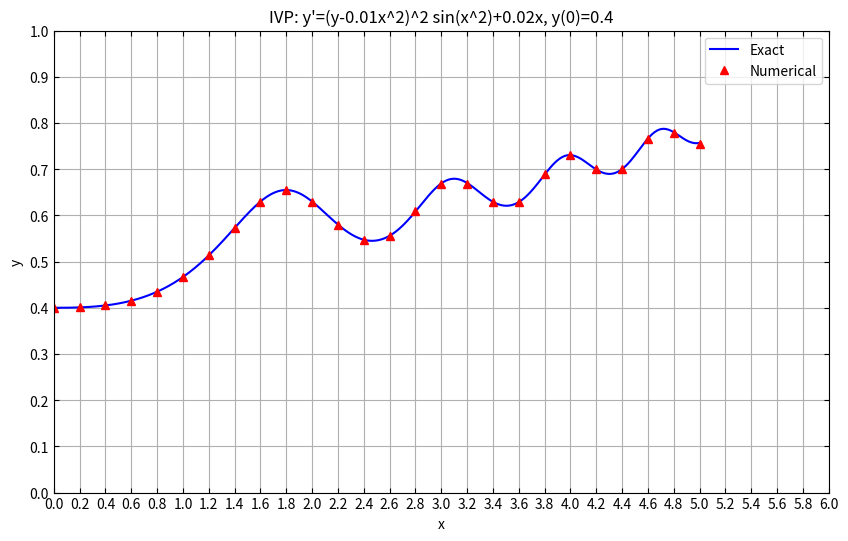

Write the Python code that produced this figure.
# region imports
import numpy as np
import matplotlib.pyplot as plt
from scipy.integrate import solve_ivp, quad
# endregion

# region function definitions
def S(x):
    """
    Computes the Fresnel integral S(x) = ∫_0^x sin(t^2) dt using quad.

    Parameters:
    x (float): Upper limit of the integral.

    Returns:
    float: The value of the Fresnel integral S(x).
    """
    s, _ = quad(lambda t: np.sin(t**2), 0, x)
    return s

def Exact(x):
    """
    Computes the exact solution of the initial value problem at x.

    Parameters:
    x (float): The value at which to compute the exact solution.

    Returns:
    float: The exact solution y(x) = 1 / (2.5 - S(x)) + 0.01 * x**2.
    """
    return 1 / (2.5 - S(x)) + 0.01 * x**2

def ODE_System(x, y):
    """
    Defines the system of ODEs for the initial value problem.

    Parameters:
    x (float): The independent variable.
    y (list): The state variables (in this case, y[0] is y(x)).

    Returns:
    list: The derivative of the state variable(s).
    """
    Y = y[0]  # Rename the state variable for convenience
    Ydot = (Y - 0.01 * x**2)**2 * np.sin(x**2) + 0.02 * x  # Calculate the derivative
    return [Ydot]

def Plot_Result(*args):
    """
    Plots the numerical and exact solutions according to the specified formatting criteria.

    Parameters:
    *args: Contains the plottable arrays for the numerical and exact solutions.
    """
    xRange_Num, y_Num, xRange_Xct, y_Xct = args  # Unpack the arguments

    plt.figure(figsize=(10, 6))
    plt.plot(xRange_Xct, y_Xct, label='Exact', linestyle='-', color='blue')
    plt.plot(xRange_Num, y_Num, label='Numerical', marker='^', linestyle='', color='red')

    plt.xlabel('x')
    plt.ylabel('y')
    plt.title("IVP: y'=(y-0.01x^2)^2 sin(x^2)+0.02x, y(0)=0.4")
    plt.legend()

    plt.xlim(0.0, 6.0)
    plt.ylim(0.0, 1.0)

    plt.xticks(np.arange(0.0, 6.1, 0.2))
    plt.yticks(np.arange(0.0, 1.1, 0.1))

    plt.gca().xaxis.set_tick_params(direction='in', top=True)
    plt.gca().yaxis.set_tick_params(direction='in', right=True)

    plt.grid(True)
    plt.show()

def main():
    """
    This function solves the initial value problem of problem 1 of exam 2, Spring 2023.
    y'=(y-0.01x**2)**2*sin(x**2)+0.02x
    y(0)=0.4
    It then plots the numerical solution and the exact solution according to the formatting criteria.
    """
    xRange = np.arange(0, 5.2, 0.2)  # Create a numpy array for the x range to evaluate numerical solution (h=0.2)
    xRange_xct = np.linspace(0, 5, 500)  # Create a numpy array for the x range for the exact solution
    Y0 = [0.4]  # Initial condition y(0) = 0.4

    sln = solve_ivp(ODE_System, [0, 5], Y0, t_eval=xRange)  # Numerically solve i.v.p. with default RK45 method
    xctSln = np.array([Exact(x) for x in xRange_xct])  # Produce array of y values for exact solution

    Plot_Result(xRange, sln.y[0], xRange_xct, xctSln)  # Call the plotting function to produce the required plot
# endregion

# region function calls
if __name__ == "__main__":
    main()
# endregion
